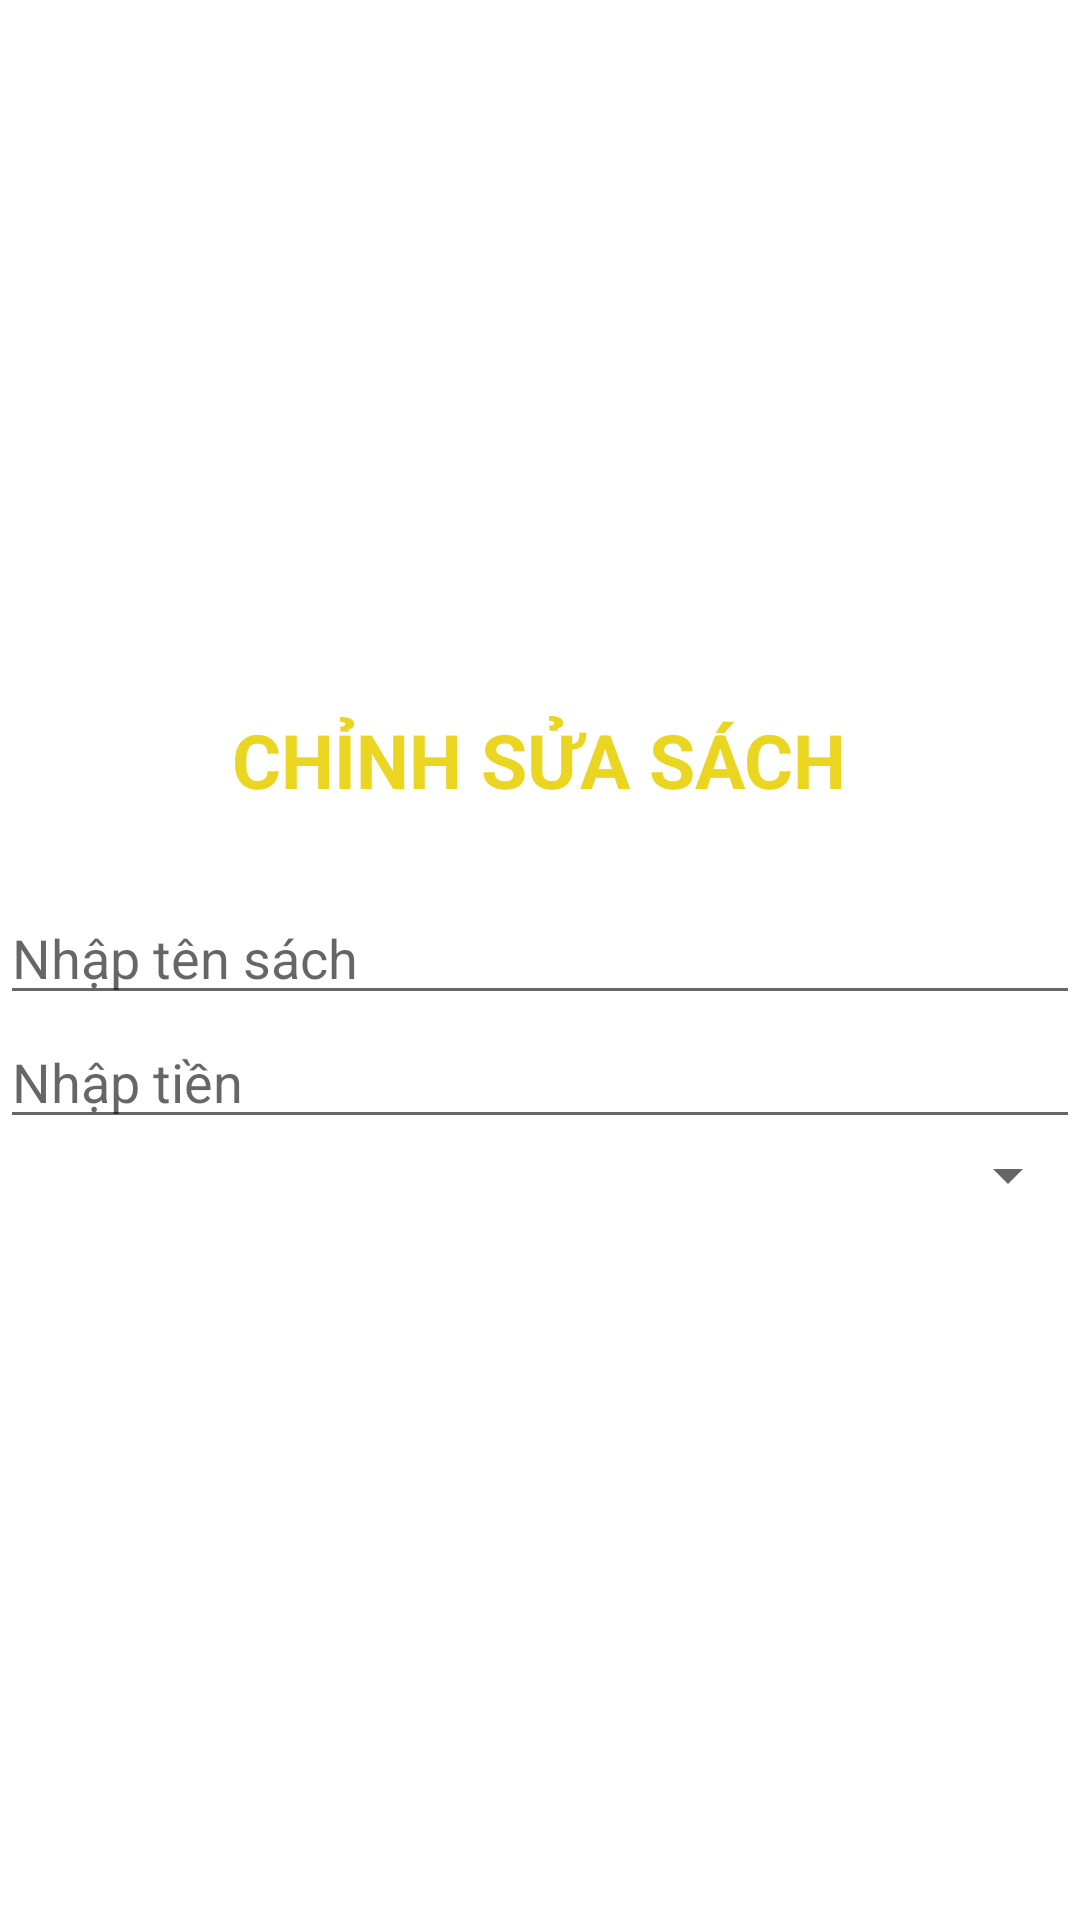

Reconstruct the res/layout file that produces this screen, plus the resources it refers to.
<!-- AndroidManifest.xml: application theme Theme.DuanMAU_T2 -->
<!-- res/layout/dialog_suasach.xml -->
<?xml version="1.0" encoding="utf-8"?>
<LinearLayout xmlns:android="http://schemas.android.com/apk/res/android"
    android:layout_width="match_parent"
    android:layout_height="wrap_content"
    android:orientation="vertical"
    android:gravity="center"
    android:layout_margin="10dp"
    >

    <TextView
        android:text="CHỈNH SỬA SÁCH"
        android:textColor="#EAD520"
        android:textStyle="bold"
        android:textSize="25sp"
        android:layout_width="wrap_content"
        android:layout_height="wrap_content"/>

    <TextView
        android:id="@+id/txtMaSach"
        android:textSize="20sp"
        android:textStyle="bold"
        android:layout_width="wrap_content"
        android:layout_height="wrap_content"/>

    <EditText
        android:id="@+id/edtTenSach"
        android:hint="Nhập tên sách"
        android:layout_width="match_parent"
        android:layout_height="wrap_content"/>
    <EditText
        android:id="@+id/edtTien"
        android:hint="Nhập tiền"
        android:layout_width="match_parent"
        android:layout_height="wrap_content"/>

    <Spinner
        android:id="@+id/spnLoaiSach"
        android:layout_width="match_parent"
        android:layout_height="wrap_content"/>

</LinearLayout>
<!-- resources referenced by this layout -->
<resources>
  <style name="Theme.DuanMAU_T2" parent="Theme.MaterialComponents.DayNight.NoActionBar">
          
          <item name="colorPrimary">@color/purple_500</item>
          <item name="colorPrimaryVariant">@color/purple_700</item>
          <item name="colorOnPrimary">@color/white</item>
          
          <item name="colorSecondary">@color/teal_200</item>
          <item name="colorSecondaryVariant">@color/teal_700</item>
          <item name="colorOnSecondary">@color/black</item>
          
          <item name="android:statusBarColor">?attr/colorPrimaryVariant</item>
          
      </style>
  <!-- not gathered from this repository: default colours our renderer supplied (Android Studio template values) -->
  <color name="purple_500">#FF6200EE</color>
  <color name="purple_700">#FF3700B3</color>
  <color name="teal_200">#FF03DAC5</color>
  <color name="teal_700">#FF018786</color>
  <color name="black">#FF000000</color>
  <color name="white">#FFFFFFFF</color>
</resources>
